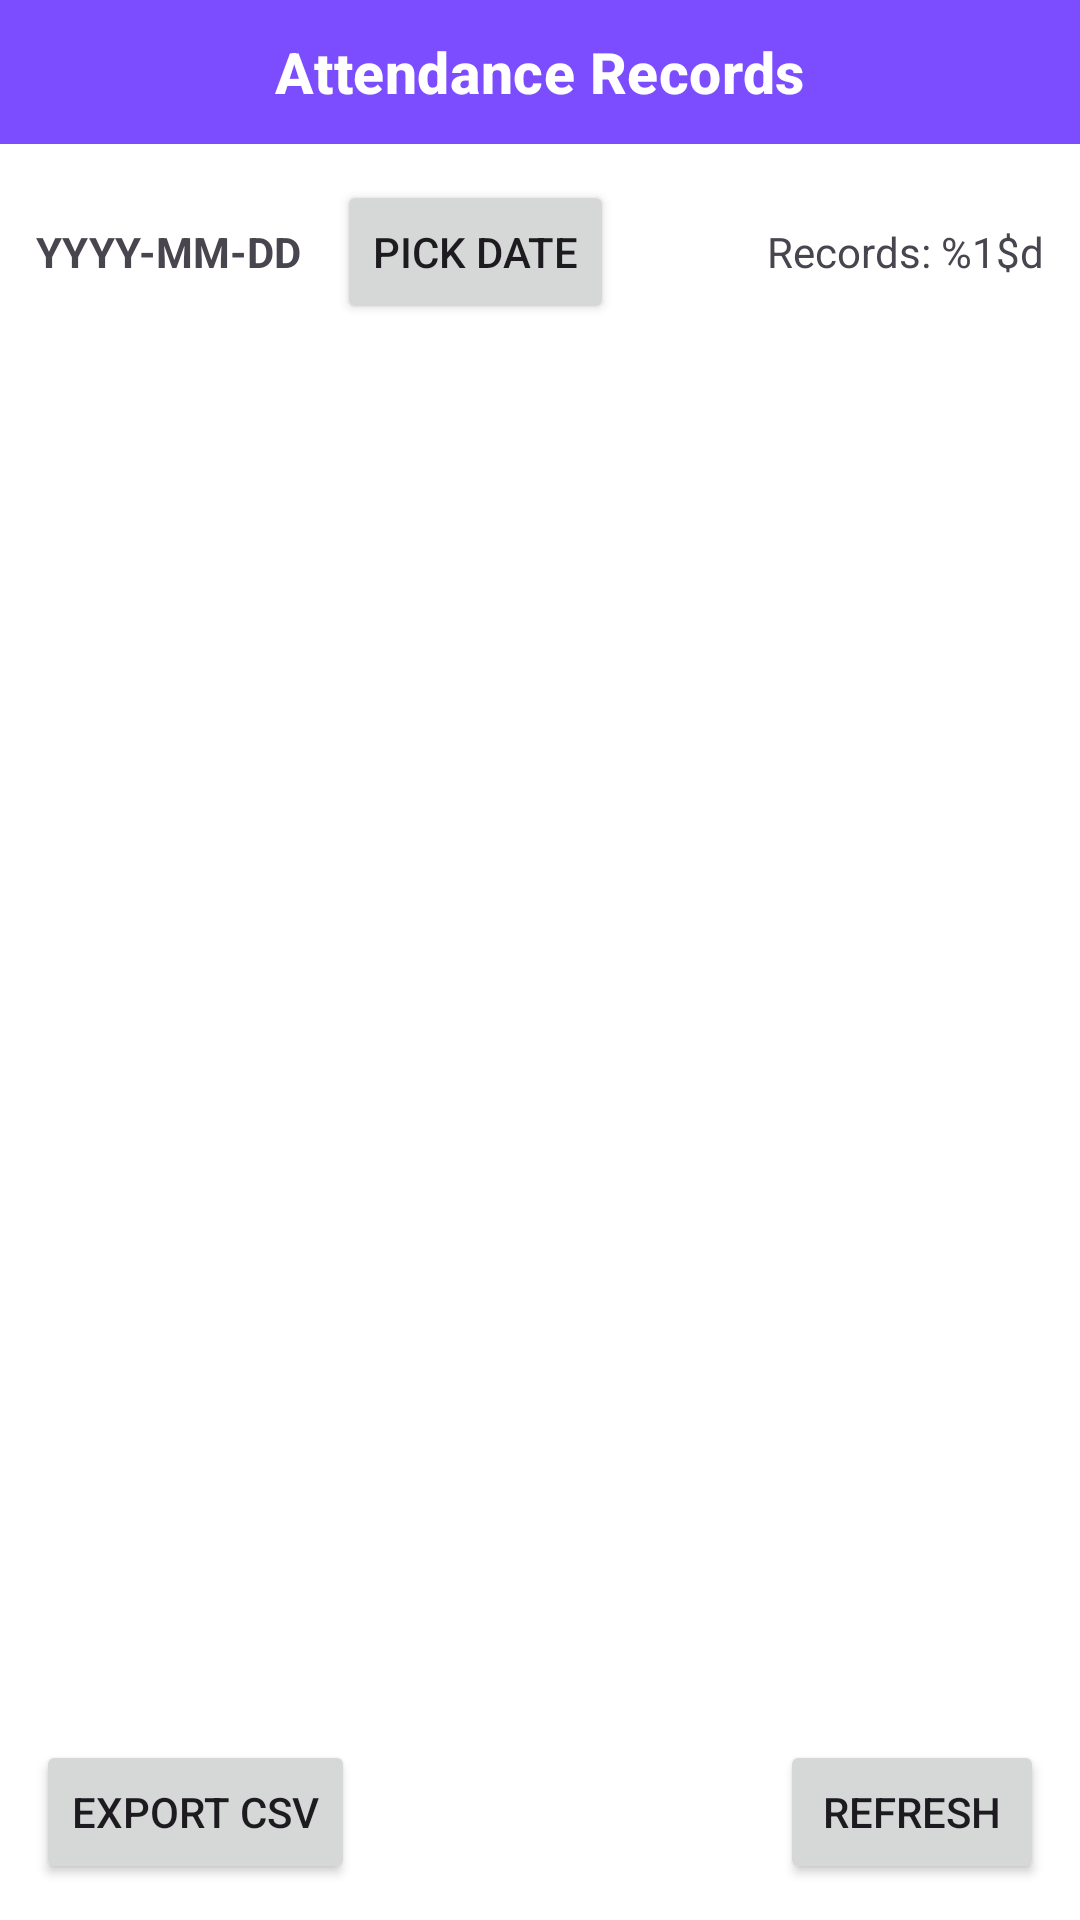

The Android layout XML behind this screen, and the referenced resources:
<!-- AndroidManifest.xml: application theme Theme.AttendanceManagementSystem -->
<!-- res/layout/activity_attendance.xml -->
<?xml version="1.0" encoding="utf-8"?>
<androidx.coordinatorlayout.widget.CoordinatorLayout
    xmlns:android="http://schemas.android.com/apk/res/android"
    xmlns:app="http://schemas.android.com/apk/res-auto"
    android:layout_width="match_parent"
    android:layout_height="match_parent">

    <com.google.android.material.appbar.MaterialToolbar
        android:id="@+id/toolbarAttendance"
        android:layout_width="match_parent"
        android:layout_height="@dimen/toolbar_height"
        android:background="?attr/colorPrimary"
        app:title="@string/title_attendance_records"
        app:titleCentered="true"
        app:titleTextAppearance="@style/ToolbarTitleBold" />

    <LinearLayout
        android:layout_width="match_parent"
        android:layout_height="match_parent"
        android:orientation="vertical"
        android:padding="12dp"
        android:layout_marginTop="@dimen/toolbar_height">

        <LinearLayout
            android:layout_width="match_parent"
            android:layout_height="wrap_content"
            android:orientation="horizontal"
            android:gravity="center_vertical"
            android:paddingBottom="8dp">

            <TextView
                android:id="@+id/txtDate"
                android:layout_width="wrap_content"
                android:layout_height="wrap_content"
                android:text="@string/date_placeholder"
                android:textStyle="bold"/>

            <Button
                android:id="@+id/btnPickDate"
                android:layout_width="wrap_content"
                android:layout_height="wrap_content"
                android:layout_marginStart="12dp"
                android:text="@string/btn_pick_date"/>

            <View
                android:layout_width="0dp"
                android:layout_height="1dp"
                android:layout_weight="1"/>

            <TextView
                android:id="@+id/txtCount"
                android:layout_width="wrap_content"
                android:layout_height="wrap_content"
                android:text="@string/records_count"/>
        </LinearLayout>

        <androidx.recyclerview.widget.RecyclerView
            android:id="@+id/recycler"
            android:layout_width="match_parent"
            android:layout_height="0dp"
            android:layout_weight="1"/>

        <LinearLayout
            android:layout_width="match_parent"
            android:layout_height="wrap_content"
            android:orientation="horizontal"
            android:paddingTop="8dp">

            <Button
                android:id="@+id/btnExport"
                android:layout_width="wrap_content"
                android:layout_height="wrap_content"
                android:text="@string/btn_export_csv"/>

            <View
                android:layout_width="0dp"
                android:layout_height="0dp"
                android:layout_weight="1" />

            <Button
                android:id="@+id/btnRefresh"
                android:layout_width="wrap_content"
                android:layout_height="wrap_content"
                android:text="@string/btn_refresh" />
        </LinearLayout>

    </LinearLayout>
</androidx.coordinatorlayout.widget.CoordinatorLayout>
<!-- resources referenced by this layout -->
<resources>
  <dimen name="toolbar_height">48dp</dimen>
  <string name="btn_export_csv">Export CSV</string>
  <string name="btn_pick_date">Pick Date</string>
  <string name="btn_refresh">Refresh</string>
  <string name="date_placeholder">YYYY-MM-DD</string>
  <string name="records_count">Records: %1$d</string>
  <string name="title_attendance_records">Attendance Records</string>
  <style name="ToolbarTitleBold" parent="TextAppearance.Material3.TitleMedium">
          <item name="android:textStyle">bold</item>
          <item name="android:textColor">?attr/colorOnPrimary</item>
          <item name="android:textSize">19sp</item>
      </style>
  <style name="Theme.AttendanceManagementSystem" parent="Theme.Material3.DayNight.NoActionBar">
          <item name="colorPrimary">@color/purple_500</item>
          <item name="colorOnPrimary">@color/white</item>
          <item name="colorSecondary">@color/teal_400</item>
          <item name="colorOnSecondary">@color/white</item>
          <item name="android:windowBackground">@color/white</item>
          <item name="colorSurface">@color/white</item>
          <item name="colorOnSurface">@color/gray_900</item>
          <item name="colorError">@color/red_500</item>
          <item name="colorOnError">@color/white</item>
          <item name="android:statusBarColor">#FF212121</item>
          <item name="android:windowLightStatusBar">false</item>
          <item name="android:navigationBarColor">@color/white</item>
          <item name="android:windowLightNavigationBar" tools:targetApi="o_mr1">true</item>
          <item name="toolbarStyle">@style/CustomToolbar</item>
          <item name="android:windowContentOverlay">@null</item>
      </style>
  <color name="purple_500">#7C4DFF</color>
  <color name="white">#FFFFFF</color>
  <color name="teal_400">#26A69A</color>
  <color name="gray_900">#0F1722</color>
  <color name="red_500">#F44336</color>
  <style name="CustomToolbar" parent="Widget.Material3.Toolbar">
          <item name="android:background">?attr/colorPrimary</item>
          <item name="titleTextColor">?attr/colorOnPrimary</item>
          <item name="navigationIconTint">?attr/colorOnPrimary</item>
          <item name="android:elevation">4dp</item>
      </style>
</resources>
